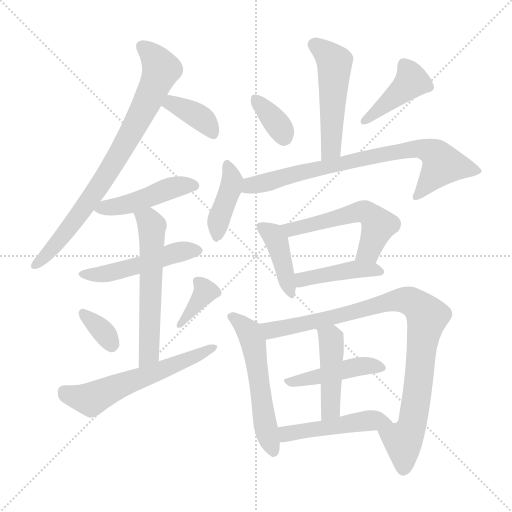
t = 0.00 s
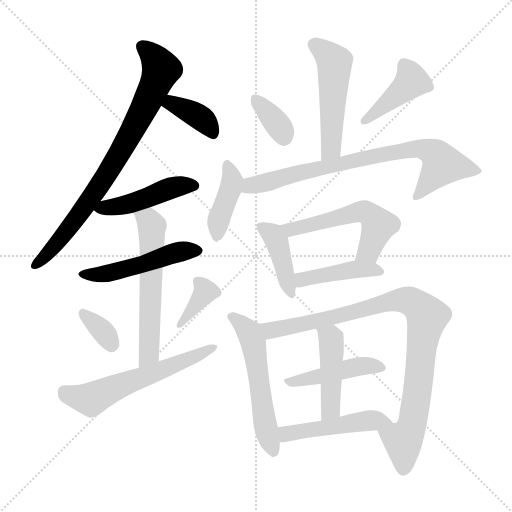
t = 2.77 s
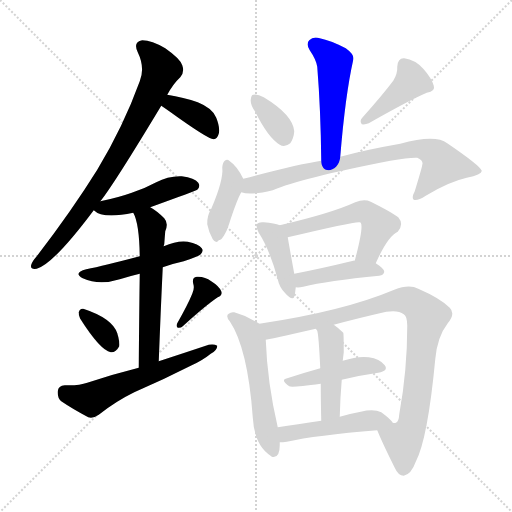
t = 5.55 s
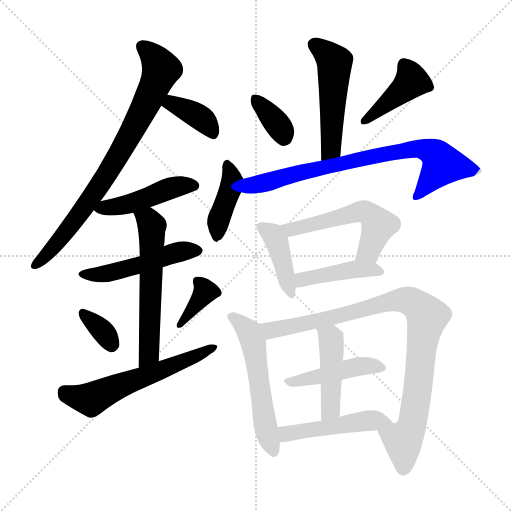
t = 8.32 s
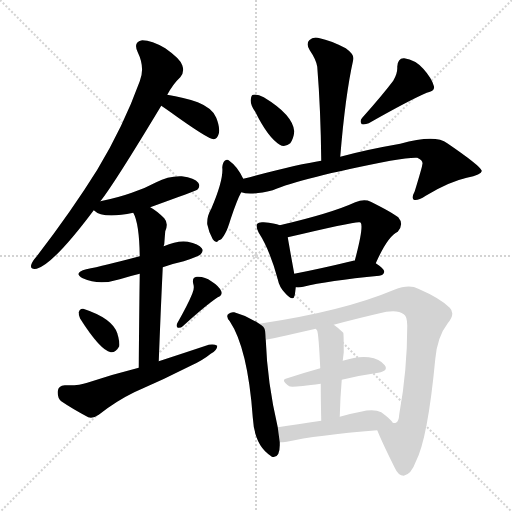
t = 11.10 s
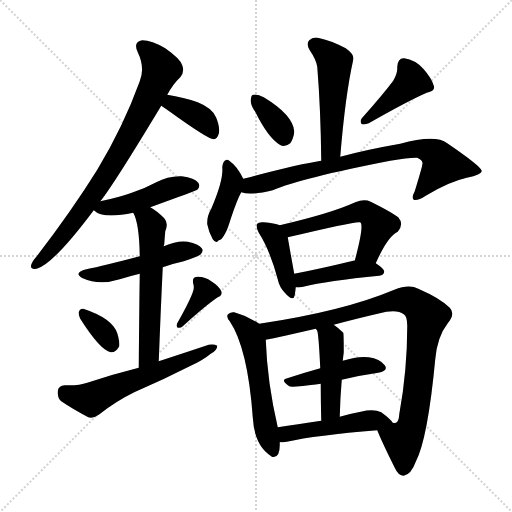
t = 13.87 s

The animated SVG that drew these frames (rendered in a browser with its animation timeline set to each time). Animation: 21 CSS @keyframes rules; one cycle of 13.87 s.

<svg version="1.1" viewBox="0 0 1024 1024" xmlns="http://www.w3.org/2000/svg">
  <g stroke="lightgray" stroke-dasharray="1,1" stroke-width="1" transform="scale(4, 4)">
    <line x1="0" y1="0" x2="256" y2="256"></line>
    <line x1="256" y1="0" x2="0" y2="256"></line>
    <line x1="128" y1="0" x2="128" y2="256"></line>
    <line x1="0" y1="128" x2="256" y2="128"></line>
  </g>
<g transform="scale(1, -1) translate(0, -900)">
   <style type="text/css">
    @keyframes keyframes0 {
      from {
       stroke: blue;
       stroke-dashoffset: 781;
       stroke-width: 128;
       }
       72% {
       animation-timing-function: step-end;
       stroke: blue;
       stroke-dashoffset: 0;
       stroke-width: 128;
       }
       to {
       stroke: black;
       stroke-width: 1024;
       }
       }
       #make-me-a-hanzi-animation-0 {
         animation: keyframes0 0.885579s both;
         animation-delay: 0.000000s;
         animation-timing-function: linear;
       }
    @keyframes keyframes1 {
      from {
       stroke: blue;
       stroke-dashoffset: 377;
       stroke-width: 128;
       }
       55% {
       animation-timing-function: step-end;
       stroke: blue;
       stroke-dashoffset: 0;
       stroke-width: 128;
       }
       to {
       stroke: black;
       stroke-width: 1024;
       }
       }
       #make-me-a-hanzi-animation-1 {
         animation: keyframes1 0.556803s both;
         animation-delay: 0.885579s;
         animation-timing-function: linear;
       }
    @keyframes keyframes2 {
      from {
       stroke: blue;
       stroke-dashoffset: 458;
       stroke-width: 128;
       }
       60% {
       animation-timing-function: step-end;
       stroke: blue;
       stroke-dashoffset: 0;
       stroke-width: 128;
       }
       to {
       stroke: black;
       stroke-width: 1024;
       }
       }
       #make-me-a-hanzi-animation-2 {
         animation: keyframes2 0.622721s both;
         animation-delay: 1.442383s;
         animation-timing-function: linear;
       }
    @keyframes keyframes3 {
      from {
       stroke: blue;
       stroke-dashoffset: 489;
       stroke-width: 128;
       }
       61% {
       animation-timing-function: step-end;
       stroke: blue;
       stroke-dashoffset: 0;
       stroke-width: 128;
       }
       to {
       stroke: black;
       stroke-width: 1024;
       }
       }
       #make-me-a-hanzi-animation-3 {
         animation: keyframes3 0.647949s both;
         animation-delay: 2.065104s;
         animation-timing-function: linear;
       }
    @keyframes keyframes4 {
      from {
       stroke: blue;
       stroke-dashoffset: 576;
       stroke-width: 128;
       }
       65% {
       animation-timing-function: step-end;
       stroke: blue;
       stroke-dashoffset: 0;
       stroke-width: 128;
       }
       to {
       stroke: black;
       stroke-width: 1024;
       }
       }
       #make-me-a-hanzi-animation-4 {
         animation: keyframes4 0.718750s both;
         animation-delay: 2.713053s;
         animation-timing-function: linear;
       }
    @keyframes keyframes5 {
      from {
       stroke: blue;
       stroke-dashoffset: 339;
       stroke-width: 128;
       }
       52% {
       animation-timing-function: step-end;
       stroke: blue;
       stroke-dashoffset: 0;
       stroke-width: 128;
       }
       to {
       stroke: black;
       stroke-width: 1024;
       }
       }
       #make-me-a-hanzi-animation-5 {
         animation: keyframes5 0.525879s both;
         animation-delay: 3.431803s;
         animation-timing-function: linear;
       }
    @keyframes keyframes6 {
      from {
       stroke: blue;
       stroke-dashoffset: 361;
       stroke-width: 128;
       }
       54% {
       animation-timing-function: step-end;
       stroke: blue;
       stroke-dashoffset: 0;
       stroke-width: 128;
       }
       to {
       stroke: black;
       stroke-width: 1024;
       }
       }
       #make-me-a-hanzi-animation-6 {
         animation: keyframes6 0.543783s both;
         animation-delay: 3.957682s;
         animation-timing-function: linear;
       }
    @keyframes keyframes7 {
      from {
       stroke: blue;
       stroke-dashoffset: 581;
       stroke-width: 128;
       }
       65% {
       animation-timing-function: step-end;
       stroke: blue;
       stroke-dashoffset: 0;
       stroke-width: 128;
       }
       to {
       stroke: black;
       stroke-width: 1024;
       }
       }
       #make-me-a-hanzi-animation-7 {
         animation: keyframes7 0.722819s both;
         animation-delay: 4.501465s;
         animation-timing-function: linear;
       }
    @keyframes keyframes8 {
      from {
       stroke: blue;
       stroke-dashoffset: 503;
       stroke-width: 128;
       }
       62% {
       animation-timing-function: step-end;
       stroke: blue;
       stroke-dashoffset: 0;
       stroke-width: 128;
       }
       to {
       stroke: black;
       stroke-width: 1024;
       }
       }
       #make-me-a-hanzi-animation-8 {
         animation: keyframes8 0.659342s both;
         animation-delay: 5.224284s;
         animation-timing-function: linear;
       }
    @keyframes keyframes9 {
      from {
       stroke: blue;
       stroke-dashoffset: 353;
       stroke-width: 128;
       }
       53% {
       animation-timing-function: step-end;
       stroke: blue;
       stroke-dashoffset: 0;
       stroke-width: 128;
       }
       to {
       stroke: black;
       stroke-width: 1024;
       }
       }
       #make-me-a-hanzi-animation-9 {
         animation: keyframes9 0.537272s both;
         animation-delay: 5.883626s;
         animation-timing-function: linear;
       }
    @keyframes keyframes10 {
      from {
       stroke: blue;
       stroke-dashoffset: 415;
       stroke-width: 128;
       }
       57% {
       animation-timing-function: step-end;
       stroke: blue;
       stroke-dashoffset: 0;
       stroke-width: 128;
       }
       to {
       stroke: black;
       stroke-width: 1024;
       }
       }
       #make-me-a-hanzi-animation-10 {
         animation: keyframes10 0.587728s both;
         animation-delay: 6.420898s;
         animation-timing-function: linear;
       }
    @keyframes keyframes11 {
      from {
       stroke: blue;
       stroke-dashoffset: 399;
       stroke-width: 128;
       }
       56% {
       animation-timing-function: step-end;
       stroke: blue;
       stroke-dashoffset: 0;
       stroke-width: 128;
       }
       to {
       stroke: black;
       stroke-width: 1024;
       }
       }
       #make-me-a-hanzi-animation-11 {
         animation: keyframes11 0.574707s both;
         animation-delay: 7.008626s;
         animation-timing-function: linear;
       }
    @keyframes keyframes12 {
      from {
       stroke: blue;
       stroke-dashoffset: 760;
       stroke-width: 128;
       }
       71% {
       animation-timing-function: step-end;
       stroke: blue;
       stroke-dashoffset: 0;
       stroke-width: 128;
       }
       to {
       stroke: black;
       stroke-width: 1024;
       }
       }
       #make-me-a-hanzi-animation-12 {
         animation: keyframes12 0.868490s both;
         animation-delay: 7.583333s;
         animation-timing-function: linear;
       }
    @keyframes keyframes13 {
      from {
       stroke: blue;
       stroke-dashoffset: 408;
       stroke-width: 128;
       }
       57% {
       animation-timing-function: step-end;
       stroke: blue;
       stroke-dashoffset: 0;
       stroke-width: 128;
       }
       to {
       stroke: black;
       stroke-width: 1024;
       }
       }
       #make-me-a-hanzi-animation-13 {
         animation: keyframes13 0.582031s both;
         animation-delay: 8.451823s;
         animation-timing-function: linear;
       }
    @keyframes keyframes14 {
      from {
       stroke: blue;
       stroke-dashoffset: 541;
       stroke-width: 128;
       }
       64% {
       animation-timing-function: step-end;
       stroke: blue;
       stroke-dashoffset: 0;
       stroke-width: 128;
       }
       to {
       stroke: black;
       stroke-width: 1024;
       }
       }
       #make-me-a-hanzi-animation-14 {
         animation: keyframes14 0.690267s both;
         animation-delay: 9.033854s;
         animation-timing-function: linear;
       }
    @keyframes keyframes15 {
      from {
       stroke: blue;
       stroke-dashoffset: 424;
       stroke-width: 128;
       }
       58% {
       animation-timing-function: step-end;
       stroke: blue;
       stroke-dashoffset: 0;
       stroke-width: 128;
       }
       to {
       stroke: black;
       stroke-width: 1024;
       }
       }
       #make-me-a-hanzi-animation-15 {
         animation: keyframes15 0.595052s both;
         animation-delay: 9.724121s;
         animation-timing-function: linear;
       }
    @keyframes keyframes16 {
      from {
       stroke: blue;
       stroke-dashoffset: 550;
       stroke-width: 128;
       }
       64% {
       animation-timing-function: step-end;
       stroke: blue;
       stroke-dashoffset: 0;
       stroke-width: 128;
       }
       to {
       stroke: black;
       stroke-width: 1024;
       }
       }
       #make-me-a-hanzi-animation-16 {
         animation: keyframes16 0.697591s both;
         animation-delay: 10.319173s;
         animation-timing-function: linear;
       }
    @keyframes keyframes17 {
      from {
       stroke: blue;
       stroke-dashoffset: 917;
       stroke-width: 128;
       }
       75% {
       animation-timing-function: step-end;
       stroke: blue;
       stroke-dashoffset: 0;
       stroke-width: 128;
       }
       to {
       stroke: black;
       stroke-width: 1024;
       }
       }
       #make-me-a-hanzi-animation-17 {
         animation: keyframes17 0.996257s both;
         animation-delay: 11.016764s;
         animation-timing-function: linear;
       }
    @keyframes keyframes18 {
      from {
       stroke: blue;
       stroke-dashoffset: 446;
       stroke-width: 128;
       }
       59% {
       animation-timing-function: step-end;
       stroke: blue;
       stroke-dashoffset: 0;
       stroke-width: 128;
       }
       to {
       stroke: black;
       stroke-width: 1024;
       }
       }
       #make-me-a-hanzi-animation-18 {
         animation: keyframes18 0.612956s both;
         animation-delay: 12.013021s;
         animation-timing-function: linear;
       }
    @keyframes keyframes19 {
      from {
       stroke: blue;
       stroke-dashoffset: 439;
       stroke-width: 128;
       }
       59% {
       animation-timing-function: step-end;
       stroke: blue;
       stroke-dashoffset: 0;
       stroke-width: 128;
       }
       to {
       stroke: black;
       stroke-width: 1024;
       }
       }
       #make-me-a-hanzi-animation-19 {
         animation: keyframes19 0.607259s both;
         animation-delay: 12.625977s;
         animation-timing-function: linear;
       }
    @keyframes keyframes20 {
      from {
       stroke: blue;
       stroke-dashoffset: 474;
       stroke-width: 128;
       }
       61% {
       animation-timing-function: step-end;
       stroke: blue;
       stroke-dashoffset: 0;
       stroke-width: 128;
       }
       to {
       stroke: black;
       stroke-width: 1024;
       }
       }
       #make-me-a-hanzi-animation-20 {
         animation: keyframes20 0.635742s both;
         animation-delay: 13.233236s;
         animation-timing-function: linear;
       }
</style>
<path d="M 200.5 497.5 Q 200.5 498.5 201.5 498.5 Q 228.5 532.5 322.5 688.5 L 334.5 710.5 Q 346.5 732.5 360.5 745.5 Q 369.5 755.5 364.5 769.5 Q 360.5 782.5 330.5 803.5 Q 303.5 819.5 284.5 819.5 Q 265.5 816.5 275.5 795.5 Q 290.5 764.5 279.5 737.5 Q 246.5 646.5 194.5 560.5 Q 143.5 478.5 73.5 387.5 Q 64.5 377.5 62.5 370.5 Q 59.5 360.5 73.5 362.5 Q 107.5 372.5 187.5 479.5 L 200.5 497.5 Z" fill="lightgray"></path> 
<path d="M 322.5 688.5 Q 328.5 684.5 338.5 677.5 Q 417.5 620.5 427.5 621.5 Q 434.5 622.5 437.5 632.5 Q 440.5 644.5 432.5 664.5 Q 425.5 683.5 395.5 695.5 Q 367.5 705.5 334.5 710.5 C 304.5 715.5 297.5 705.5 322.5 688.5 Z" fill="lightgray"></path> 
<path d="M 300.5 485.5 Q 391.5 518.5 394.5 520.5 Q 401.5 527.5 396.5 534.5 Q 389.5 544.5 363.5 547.5 Q 336.5 548.5 312.5 535.5 Q 290.5 523.5 263.5 514.5 Q 235.5 504.5 200.5 497.5 C 171.5 491.5 171.5 491.5 187.5 479.5 Q 205.5 461.5 266.5 474.5 L 300.5 485.5 Z" fill="lightgray"></path> 
<path d="M 325.5 365.5 Q 344.5 372.5 367.5 377.5 Q 397.5 387.5 401.5 391.5 Q 407.5 398.5 403.5 403.5 Q 397.5 412.5 375.5 416.5 Q 354.5 419.5 327.5 407.5 L 279.5 387.5 Q 207.5 368.5 172.5 361.5 Q 145.5 354.5 165.5 343.5 Q 198.5 328.5 239.5 341.5 Q 258.5 347.5 279.5 352.5 L 325.5 365.5 Z" fill="lightgray"></path> 
<path d="M 317.5 177.5 Q 321.5 282.5 325.5 365.5 L 327.5 407.5 Q 327.5 410.5 328.5 411.5 Q 329.5 426.5 330.5 437.5 Q 337.5 453.5 328.5 463.5 Q 313.5 478.5 300.5 485.5 C 275.5 501.5 254.5 502.5 266.5 474.5 Q 278.5 453.5 279.5 387.5 L 279.5 352.5 Q 278.5 288.5 277.5 164.5 C 277.5 134.5 316.5 147.5 317.5 177.5 Z" fill="lightgray"></path> 
<path d="M 160.5 262.5 Q 200.5 199.5 221.5 195.5 Q 231.5 194.5 238.5 207.5 Q 239.5 217.5 234.5 233.5 Q 224.5 263.5 166.5 282.5 Q 159.5 283.5 157.5 275.5 Q 156.5 269.5 160.5 262.5 Z" fill="lightgray"></path> 
<path d="M 384.5 312.5 Q 375.5 290.5 354.5 253.5 Q 351.5 247.5 355.5 244.5 Q 361.5 243.5 365.5 247.5 Q 411.5 289.5 435.5 305.5 Q 445.5 309.5 442.5 317.5 Q 438.5 327.5 422.5 337.5 Q 409.5 347.5 393.5 346.5 Q 383.5 345.5 386.5 332.5 Q 389.5 323.5 384.5 312.5 Z" fill="lightgray"></path> 
<path d="M 277.5 164.5 Q 225.5 151.5 174.5 134.5 Q 158.5 128.5 129.5 129.5 Q 116.5 128.5 115.5 117.5 Q 114.5 104.5 122.5 97.5 Q 144.5 82.5 176.5 65.5 Q 186.5 62.5 197.5 70.5 Q 231.5 97.5 268.5 115.5 Q 326.5 140.5 383.5 169.5 Q 405.5 179.5 421.5 192.5 Q 434.5 199.5 434.5 208.5 Q 428.5 212.5 417.5 210.5 Q 369.5 194.5 317.5 177.5 L 277.5 164.5 Z" fill="lightgray"></path> 
<path d="M 680.5 586.5 Q 690.5 709.5 706.5 780.5 Q 709.5 790.5 691.5 803.5 Q 660.5 819.5 639.5 823.5 Q 626.5 827.5 618.5 819.5 Q 611.5 812.5 619.5 799.5 Q 632.5 780.5 634.5 766.5 Q 641.5 679.5 642.5 578.5 C 642.5 548.5 678.5 556.5 680.5 586.5 Z" fill="lightgray"></path> 
<path d="M 510.5 676.5 Q 535.5 625.5 559.5 610.5 Q 569.5 604.5 580.5 613.5 Q 587.5 623.5 588.5 637.5 Q 585.5 670.5 527.5 705.5 Q 514.5 712.5 506.5 710.5 Q 502.5 710.5 501.5 700.5 Q 500.5 690.5 510.5 676.5 Z" fill="lightgray"></path> 
<path d="M 786.5 738.5 Q 765.5 710.5 724.5 664.5 Q 718.5 658.5 723.5 651.5 Q 730.5 650.5 737.5 653.5 Q 816.5 698.5 853.5 714.5 Q 871.5 717.5 867.5 728.5 Q 863.5 743.5 846.5 762.5 Q 830.5 780.5 808.5 783.5 Q 795.5 784.5 794.5 766.5 Q 795.5 753.5 786.5 738.5 Z" fill="lightgray"></path> 
<path d="M 486.5 542.5 Q 474.5 567.5 458.5 578.5 Q 454.5 582.5 449.5 578.5 Q 445.5 575.5 444.5 565.5 Q 447.5 540.5 422.5 482.5 Q 413.5 467.5 414.5 451.5 Q 417.5 435.5 425.5 421.5 Q 432.5 411.5 437.5 419.5 Q 443.5 419.5 450.5 433.5 Q 454.5 439.5 461.5 462.5 Q 474.5 501.5 482.5 515.5 C 491.5 532.5 491.5 532.5 486.5 542.5 Z" fill="lightgray"></path> 
<path d="M 482.5 515.5 Q 500.5 508.5 545.5 519.5 Q 600.5 543.5 780.5 578.5 Q 820.5 585.5 834.5 584.5 Q 847.5 578.5 844.5 570.5 Q 844.5 566.5 829.5 517.5 Q 822.5 504.5 827.5 500.5 Q 834.5 497.5 851.5 508.5 Q 897.5 536.5 933.5 544.5 Q 964.5 550.5 963.5 558.5 Q 960.5 568.5 894.5 613.5 Q 870.5 631.5 800.5 612.5 Q 731.5 600.5 680.5 586.5 L 642.5 578.5 Q 596.5 571.5 486.5 542.5 C 457.5 534.5 452.5 520.5 482.5 515.5 Z" fill="lightgray"></path> 
<path d="M 559.5 449.5 Q 549.5 453.5 527.5 455.5 Q 517.5 456.5 514.5 452.5 Q 510.5 448.5 517.5 434.5 Q 539.5 400.5 555.5 341.5 Q 558.5 325.5 570.5 313.5 Q 586.5 295.5 589.5 309.5 Q 590.5 316.5 591.5 325.5 L 588.5 352.5 Q 578.5 407.5 575.5 425.5 C 572.5 445.5 572.5 445.5 559.5 449.5 Z" fill="lightgray"></path> 
<path d="M 751.5 373.5 Q 775.5 427.5 795.5 436.5 Q 808.5 451.5 796.5 465.5 Q 783.5 475.5 741.5 496.5 Q 728.5 502.5 710.5 495.5 Q 662.5 473.5 559.5 449.5 C 530.5 442.5 546.5 418.5 575.5 425.5 Q 713.5 458.5 719.5 455.5 L 721.5 454.5 Q 727.5 445.5 709.5 378.5 C 701.5 349.5 739.5 346.5 751.5 373.5 Z" fill="lightgray"></path> 
<path d="M 591.5 325.5 Q 597.5 324.5 606.5 326.5 Q 654.5 338.5 758.5 348.5 Q 767.5 349.5 768.5 356.5 Q 768.5 362.5 751.5 373.5 C 739.5 381.5 739.5 381.5 709.5 378.5 Q 708.5 379.5 706.5 378.5 Q 640.5 362.5 588.5 352.5 C 559.5 346.5 561.5 326.5 591.5 325.5 Z" fill="lightgray"></path> 
<path d="M 518.5 252.5 Q 494.5 268.5 468.5 275.5 Q 461.5 276.5 457.5 272.5 Q 450.5 268.5 459.5 257.5 Q 495.5 203.5 505.5 65.5 Q 508.5 8.5 542.5 -12.5 L 543.5 -13.5 Q 559.5 -17.5 559.5 9.5 L 559.5 15.5 L 555.5 45.5 Q 534.5 135.5 531.5 220.5 C 530.5 244.5 530.5 244.5 518.5 252.5 Z" fill="lightgray"></path> 
<path d="M 754.5 39.5 Q 764.5 14.5 789.5 -35.5 Q 796.5 -51.5 807.5 -51.5 Q 822.5 -48.5 831.5 -23.5 Q 855.5 22.5 870.5 181.5 Q 874.5 226.5 895.5 253.5 Q 911.5 272.5 899.5 284.5 Q 880.5 303.5 836.5 322.5 Q 818.5 332.5 788.5 320.5 Q 686.5 277.5 518.5 252.5 C 488.5 247.5 502.5 214.5 531.5 220.5 Q 535.5 220.5 631.5 242.5 L 667.5 250.5 Q 715.5 263.5 772.5 276.5 Q 796.5 280.5 807.5 271.5 Q 814.5 267.5 814.5 248.5 Q 814.5 158.5 798.5 71.5 Q 797.5 55.5 791.5 54.5 Q 790.5 53.5 785.5 54.5 C 764.5 32.5 749.5 51.5 754.5 39.5 Z" fill="lightgray"></path> 
<path d="M 683.5 140.5 Q 720.5 149.5 756.5 154.5 Q 777.5 158.5 769.5 169.5 Q 759.5 182.5 737.5 185.5 Q 716.5 188.5 685.5 178.5 L 640.5 163.5 Q 604.5 153.5 574.5 143.5 Q 559.5 140.5 578.5 127.5 Q 582.5 124.5 641.5 132.5 L 683.5 140.5 Z" fill="lightgray"></path> 
<path d="M 679.5 66.5 Q 680.5 106.5 683.5 140.5 L 685.5 178.5 Q 686.5 187.5 687.5 195.5 Q 687.5 232.5 686.5 234.5 Q 676.5 244.5 667.5 250.5 C 643.5 268.5 616.5 268.5 631.5 242.5 Q 632.5 241.5 634.5 238.5 Q 637.5 228.5 640.5 163.5 L 641.5 132.5 Q 641.5 102.5 642.5 58.5 C 643.5 28.5 678.5 36.5 679.5 66.5 Z" fill="lightgray"></path> 
<path d="M 559.5 15.5 Q 565.5 15.5 573.5 16.5 Q 631.5 29.5 754.5 39.5 C 784.5 41.5 794.5 42.5 785.5 54.5 Q 781.5 61.5 762.5 75.5 Q 747.5 82.5 721.5 76.5 Q 699.5 72.5 679.5 66.5 L 642.5 58.5 Q 593.5 51.5 555.5 45.5 C 525.5 40.5 529.5 14.5 559.5 15.5 Z" fill="lightgray"></path> 
      <clipPath id="make-me-a-hanzi-clip-0">
      <path d="M 200.5 497.5 Q 200.5 498.5 201.5 498.5 Q 228.5 532.5 322.5 688.5 L 334.5 710.5 Q 346.5 732.5 360.5 745.5 Q 369.5 755.5 364.5 769.5 Q 360.5 782.5 330.5 803.5 Q 303.5 819.5 284.5 819.5 Q 265.5 816.5 275.5 795.5 Q 290.5 764.5 279.5 737.5 Q 246.5 646.5 194.5 560.5 Q 143.5 478.5 73.5 387.5 Q 64.5 377.5 62.5 370.5 Q 59.5 360.5 73.5 362.5 Q 107.5 372.5 187.5 479.5 L 200.5 497.5 Z" fill="lightgray"></path>
      </clipPath>
      <path clip-path="url(#make-me-a-hanzi-clip-0)" d="M 285.5 805.5 L 310.5 782.5 L 322.5 761.5 L 292.5 691.5 L 244.5 601.5 L 166.5 480.5 L 118.5 418.5 L 71.5 371.5 " fill="none" id="make-me-a-hanzi-animation-0" stroke-dasharray="653 1306" stroke-linecap="round"></path>

      <clipPath id="make-me-a-hanzi-clip-1">
      <path d="M 322.5 688.5 Q 328.5 684.5 338.5 677.5 Q 417.5 620.5 427.5 621.5 Q 434.5 622.5 437.5 632.5 Q 440.5 644.5 432.5 664.5 Q 425.5 683.5 395.5 695.5 Q 367.5 705.5 334.5 710.5 C 304.5 715.5 297.5 705.5 322.5 688.5 Z" fill="lightgray"></path>
      </clipPath>
      <path clip-path="url(#make-me-a-hanzi-clip-1)" d="M 329.5 691.5 L 343.5 693.5 L 391.5 670.5 L 409.5 657.5 L 427.5 631.5 " fill="none" id="make-me-a-hanzi-animation-1" stroke-dasharray="249 498" stroke-linecap="round"></path>

      <clipPath id="make-me-a-hanzi-clip-2">
      <path d="M 300.5 485.5 Q 391.5 518.5 394.5 520.5 Q 401.5 527.5 396.5 534.5 Q 389.5 544.5 363.5 547.5 Q 336.5 548.5 312.5 535.5 Q 290.5 523.5 263.5 514.5 Q 235.5 504.5 200.5 497.5 C 171.5 491.5 171.5 491.5 187.5 479.5 Q 205.5 461.5 266.5 474.5 L 300.5 485.5 Z" fill="lightgray"></path>
      </clipPath>
      <path clip-path="url(#make-me-a-hanzi-clip-2)" d="M 194.5 480.5 L 251.5 489.5 L 357.5 527.5 L 389.5 528.5 " fill="none" id="make-me-a-hanzi-animation-2" stroke-dasharray="330 660" stroke-linecap="round"></path>

      <clipPath id="make-me-a-hanzi-clip-3">
      <path d="M 325.5 365.5 Q 344.5 372.5 367.5 377.5 Q 397.5 387.5 401.5 391.5 Q 407.5 398.5 403.5 403.5 Q 397.5 412.5 375.5 416.5 Q 354.5 419.5 327.5 407.5 L 279.5 387.5 Q 207.5 368.5 172.5 361.5 Q 145.5 354.5 165.5 343.5 Q 198.5 328.5 239.5 341.5 Q 258.5 347.5 279.5 352.5 L 325.5 365.5 Z" fill="lightgray"></path>
      </clipPath>
      <path clip-path="url(#make-me-a-hanzi-clip-3)" d="M 167.5 353.5 L 213.5 352.5 L 351.5 394.5 L 393.5 399.5 " fill="none" id="make-me-a-hanzi-animation-3" stroke-dasharray="361 722" stroke-linecap="round"></path>

      <clipPath id="make-me-a-hanzi-clip-4">
      <path d="M 317.5 177.5 Q 321.5 282.5 325.5 365.5 L 327.5 407.5 Q 327.5 410.5 328.5 411.5 Q 329.5 426.5 330.5 437.5 Q 337.5 453.5 328.5 463.5 Q 313.5 478.5 300.5 485.5 C 275.5 501.5 254.5 502.5 266.5 474.5 Q 278.5 453.5 279.5 387.5 L 279.5 352.5 Q 278.5 288.5 277.5 164.5 C 277.5 134.5 316.5 147.5 317.5 177.5 Z" fill="lightgray"></path>
      </clipPath>
      <path clip-path="url(#make-me-a-hanzi-clip-4)" d="M 273.5 472.5 L 297.5 459.5 L 303.5 448.5 L 299.5 204.5 L 293.5 184.5 L 281.5 174.5 " fill="none" id="make-me-a-hanzi-animation-4" stroke-dasharray="448 896" stroke-linecap="round"></path>

      <clipPath id="make-me-a-hanzi-clip-5">
      <path d="M 160.5 262.5 Q 200.5 199.5 221.5 195.5 Q 231.5 194.5 238.5 207.5 Q 239.5 217.5 234.5 233.5 Q 224.5 263.5 166.5 282.5 Q 159.5 283.5 157.5 275.5 Q 156.5 269.5 160.5 262.5 Z" fill="lightgray"></path>
      </clipPath>
      <path clip-path="url(#make-me-a-hanzi-clip-5)" d="M 168.5 271.5 L 203.5 240.5 L 222.5 209.5 " fill="none" id="make-me-a-hanzi-animation-5" stroke-dasharray="211 422" stroke-linecap="round"></path>

      <clipPath id="make-me-a-hanzi-clip-6">
      <path d="M 384.5 312.5 Q 375.5 290.5 354.5 253.5 Q 351.5 247.5 355.5 244.5 Q 361.5 243.5 365.5 247.5 Q 411.5 289.5 435.5 305.5 Q 445.5 309.5 442.5 317.5 Q 438.5 327.5 422.5 337.5 Q 409.5 347.5 393.5 346.5 Q 383.5 345.5 386.5 332.5 Q 389.5 323.5 384.5 312.5 Z" fill="lightgray"></path>
      </clipPath>
      <path clip-path="url(#make-me-a-hanzi-clip-6)" d="M 399.5 334.5 L 410.5 316.5 L 359.5 249.5 " fill="none" id="make-me-a-hanzi-animation-6" stroke-dasharray="233 466" stroke-linecap="round"></path>

      <clipPath id="make-me-a-hanzi-clip-7">
      <path d="M 277.5 164.5 Q 225.5 151.5 174.5 134.5 Q 158.5 128.5 129.5 129.5 Q 116.5 128.5 115.5 117.5 Q 114.5 104.5 122.5 97.5 Q 144.5 82.5 176.5 65.5 Q 186.5 62.5 197.5 70.5 Q 231.5 97.5 268.5 115.5 Q 326.5 140.5 383.5 169.5 Q 405.5 179.5 421.5 192.5 Q 434.5 199.5 434.5 208.5 Q 428.5 212.5 417.5 210.5 Q 369.5 194.5 317.5 177.5 L 277.5 164.5 Z" fill="lightgray"></path>
      </clipPath>
      <path clip-path="url(#make-me-a-hanzi-clip-7)" d="M 128.5 116.5 L 152.5 105.5 L 181.5 101.5 L 429.5 205.5 " fill="none" id="make-me-a-hanzi-animation-7" stroke-dasharray="453 906" stroke-linecap="round"></path>

      <clipPath id="make-me-a-hanzi-clip-8">
      <path d="M 680.5 586.5 Q 690.5 709.5 706.5 780.5 Q 709.5 790.5 691.5 803.5 Q 660.5 819.5 639.5 823.5 Q 626.5 827.5 618.5 819.5 Q 611.5 812.5 619.5 799.5 Q 632.5 780.5 634.5 766.5 Q 641.5 679.5 642.5 578.5 C 642.5 548.5 678.5 556.5 680.5 586.5 Z" fill="lightgray"></path>
      </clipPath>
      <path clip-path="url(#make-me-a-hanzi-clip-8)" d="M 629.5 810.5 L 658.5 787.5 L 669.5 770.5 L 663.5 615.5 L 658.5 597.5 L 647.5 586.5 " fill="none" id="make-me-a-hanzi-animation-8" stroke-dasharray="375 750" stroke-linecap="round"></path>

      <clipPath id="make-me-a-hanzi-clip-9">
      <path d="M 510.5 676.5 Q 535.5 625.5 559.5 610.5 Q 569.5 604.5 580.5 613.5 Q 587.5 623.5 588.5 637.5 Q 585.5 670.5 527.5 705.5 Q 514.5 712.5 506.5 710.5 Q 502.5 710.5 501.5 700.5 Q 500.5 690.5 510.5 676.5 Z" fill="lightgray"></path>
      </clipPath>
      <path clip-path="url(#make-me-a-hanzi-clip-9)" d="M 510.5 702.5 L 556.5 650.5 L 568.5 625.5 " fill="none" id="make-me-a-hanzi-animation-9" stroke-dasharray="225 450" stroke-linecap="round"></path>

      <clipPath id="make-me-a-hanzi-clip-10">
      <path d="M 786.5 738.5 Q 765.5 710.5 724.5 664.5 Q 718.5 658.5 723.5 651.5 Q 730.5 650.5 737.5 653.5 Q 816.5 698.5 853.5 714.5 Q 871.5 717.5 867.5 728.5 Q 863.5 743.5 846.5 762.5 Q 830.5 780.5 808.5 783.5 Q 795.5 784.5 794.5 766.5 Q 795.5 753.5 786.5 738.5 Z" fill="lightgray"></path>
      </clipPath>
      <path clip-path="url(#make-me-a-hanzi-clip-10)" d="M 807.5 769.5 L 823.5 737.5 L 729.5 657.5 " fill="none" id="make-me-a-hanzi-animation-10" stroke-dasharray="287 574" stroke-linecap="round"></path>

      <clipPath id="make-me-a-hanzi-clip-11">
      <path d="M 486.5 542.5 Q 474.5 567.5 458.5 578.5 Q 454.5 582.5 449.5 578.5 Q 445.5 575.5 444.5 565.5 Q 447.5 540.5 422.5 482.5 Q 413.5 467.5 414.5 451.5 Q 417.5 435.5 425.5 421.5 Q 432.5 411.5 437.5 419.5 Q 443.5 419.5 450.5 433.5 Q 454.5 439.5 461.5 462.5 Q 474.5 501.5 482.5 515.5 C 491.5 532.5 491.5 532.5 486.5 542.5 Z" fill="lightgray"></path>
      </clipPath>
      <path clip-path="url(#make-me-a-hanzi-clip-11)" d="M 454.5 569.5 L 464.5 538.5 L 462.5 525.5 L 439.5 467.5 L 433.5 433.5 " fill="none" id="make-me-a-hanzi-animation-11" stroke-dasharray="271 542" stroke-linecap="round"></path>

      <clipPath id="make-me-a-hanzi-clip-12">
      <path d="M 482.5 515.5 Q 500.5 508.5 545.5 519.5 Q 600.5 543.5 780.5 578.5 Q 820.5 585.5 834.5 584.5 Q 847.5 578.5 844.5 570.5 Q 844.5 566.5 829.5 517.5 Q 822.5 504.5 827.5 500.5 Q 834.5 497.5 851.5 508.5 Q 897.5 536.5 933.5 544.5 Q 964.5 550.5 963.5 558.5 Q 960.5 568.5 894.5 613.5 Q 870.5 631.5 800.5 612.5 Q 731.5 600.5 680.5 586.5 L 642.5 578.5 Q 596.5 571.5 486.5 542.5 C 457.5 534.5 452.5 520.5 482.5 515.5 Z" fill="lightgray"></path>
      </clipPath>
      <path clip-path="url(#make-me-a-hanzi-clip-12)" d="M 489.5 521.5 L 502.5 530.5 L 531.5 533.5 L 597.5 554.5 L 834.5 603.5 L 864.5 595.5 L 885.5 571.5 L 832.5 505.5 " fill="none" id="make-me-a-hanzi-animation-12" stroke-dasharray="632 1264" stroke-linecap="round"></path>

      <clipPath id="make-me-a-hanzi-clip-13">
      <path d="M 559.5 449.5 Q 549.5 453.5 527.5 455.5 Q 517.5 456.5 514.5 452.5 Q 510.5 448.5 517.5 434.5 Q 539.5 400.5 555.5 341.5 Q 558.5 325.5 570.5 313.5 Q 586.5 295.5 589.5 309.5 Q 590.5 316.5 591.5 325.5 L 588.5 352.5 Q 578.5 407.5 575.5 425.5 C 572.5 445.5 572.5 445.5 559.5 449.5 Z" fill="lightgray"></path>
      </clipPath>
      <path clip-path="url(#make-me-a-hanzi-clip-13)" d="M 522.5 447.5 L 542.5 433.5 L 553.5 416.5 L 580.5 312.5 " fill="none" id="make-me-a-hanzi-animation-13" stroke-dasharray="280 560" stroke-linecap="round"></path>

      <clipPath id="make-me-a-hanzi-clip-14">
      <path d="M 751.5 373.5 Q 775.5 427.5 795.5 436.5 Q 808.5 451.5 796.5 465.5 Q 783.5 475.5 741.5 496.5 Q 728.5 502.5 710.5 495.5 Q 662.5 473.5 559.5 449.5 C 530.5 442.5 546.5 418.5 575.5 425.5 Q 713.5 458.5 719.5 455.5 L 721.5 454.5 Q 727.5 445.5 709.5 378.5 C 701.5 349.5 739.5 346.5 751.5 373.5 Z" fill="lightgray"></path>
      </clipPath>
      <path clip-path="url(#make-me-a-hanzi-clip-14)" d="M 570.5 448.5 L 586.5 438.5 L 592.5 444.5 L 713.5 475.5 L 740.5 471.5 L 757.5 449.5 L 738.5 398.5 L 717.5 389.5 " fill="none" id="make-me-a-hanzi-animation-14" stroke-dasharray="413 826" stroke-linecap="round"></path>

      <clipPath id="make-me-a-hanzi-clip-15">
      <path d="M 591.5 325.5 Q 597.5 324.5 606.5 326.5 Q 654.5 338.5 758.5 348.5 Q 767.5 349.5 768.5 356.5 Q 768.5 362.5 751.5 373.5 C 739.5 381.5 739.5 381.5 709.5 378.5 Q 708.5 379.5 706.5 378.5 Q 640.5 362.5 588.5 352.5 C 559.5 346.5 561.5 326.5 591.5 325.5 Z" fill="lightgray"></path>
      </clipPath>
      <path clip-path="url(#make-me-a-hanzi-clip-15)" d="M 596.5 346.5 L 604.5 340.5 L 714.5 361.5 L 760.5 356.5 " fill="none" id="make-me-a-hanzi-animation-15" stroke-dasharray="296 592" stroke-linecap="round"></path>

      <clipPath id="make-me-a-hanzi-clip-16">
      <path d="M 518.5 252.5 Q 494.5 268.5 468.5 275.5 Q 461.5 276.5 457.5 272.5 Q 450.5 268.5 459.5 257.5 Q 495.5 203.5 505.5 65.5 Q 508.5 8.5 542.5 -12.5 L 543.5 -13.5 Q 559.5 -17.5 559.5 9.5 L 559.5 15.5 L 555.5 45.5 Q 534.5 135.5 531.5 220.5 C 530.5 244.5 530.5 244.5 518.5 252.5 Z" fill="lightgray"></path>
      </clipPath>
      <path clip-path="url(#make-me-a-hanzi-clip-16)" d="M 465.5 265.5 L 498.5 236.5 L 507.5 212.5 L 528.5 58.5 L 548.5 -7.5 " fill="none" id="make-me-a-hanzi-animation-16" stroke-dasharray="422 844" stroke-linecap="round"></path>

      <clipPath id="make-me-a-hanzi-clip-17">
      <path d="M 754.5 39.5 Q 764.5 14.5 789.5 -35.5 Q 796.5 -51.5 807.5 -51.5 Q 822.5 -48.5 831.5 -23.5 Q 855.5 22.5 870.5 181.5 Q 874.5 226.5 895.5 253.5 Q 911.5 272.5 899.5 284.5 Q 880.5 303.5 836.5 322.5 Q 818.5 332.5 788.5 320.5 Q 686.5 277.5 518.5 252.5 C 488.5 247.5 502.5 214.5 531.5 220.5 Q 535.5 220.5 631.5 242.5 L 667.5 250.5 Q 715.5 263.5 772.5 276.5 Q 796.5 280.5 807.5 271.5 Q 814.5 267.5 814.5 248.5 Q 814.5 158.5 798.5 71.5 Q 797.5 55.5 791.5 54.5 Q 790.5 53.5 785.5 54.5 C 764.5 32.5 749.5 51.5 754.5 39.5 Z" fill="lightgray"></path>
      </clipPath>
      <path clip-path="url(#make-me-a-hanzi-clip-17)" d="M 528.5 250.5 L 543.5 239.5 L 615.5 251.5 L 790.5 299.5 L 821.5 297.5 L 844.5 280.5 L 854.5 266.5 L 829.5 78.5 L 823.5 49.5 L 806.5 17.5 L 806.5 -38.5 " fill="none" id="make-me-a-hanzi-animation-17" stroke-dasharray="789 1578" stroke-linecap="round"></path>

      <clipPath id="make-me-a-hanzi-clip-18">
      <path d="M 683.5 140.5 Q 720.5 149.5 756.5 154.5 Q 777.5 158.5 769.5 169.5 Q 759.5 182.5 737.5 185.5 Q 716.5 188.5 685.5 178.5 L 640.5 163.5 Q 604.5 153.5 574.5 143.5 Q 559.5 140.5 578.5 127.5 Q 582.5 124.5 641.5 132.5 L 683.5 140.5 Z" fill="lightgray"></path>
      </clipPath>
      <path clip-path="url(#make-me-a-hanzi-clip-18)" d="M 575.5 135.5 L 627.5 142.5 L 710.5 166.5 L 740.5 169.5 L 760.5 164.5 " fill="none" id="make-me-a-hanzi-animation-18" stroke-dasharray="318 636" stroke-linecap="round"></path>

      <clipPath id="make-me-a-hanzi-clip-19">
      <path d="M 679.5 66.5 Q 680.5 106.5 683.5 140.5 L 685.5 178.5 Q 686.5 187.5 687.5 195.5 Q 687.5 232.5 686.5 234.5 Q 676.5 244.5 667.5 250.5 C 643.5 268.5 616.5 268.5 631.5 242.5 Q 632.5 241.5 634.5 238.5 Q 637.5 228.5 640.5 163.5 L 641.5 132.5 Q 641.5 102.5 642.5 58.5 C 643.5 28.5 678.5 36.5 679.5 66.5 Z" fill="lightgray"></path>
      </clipPath>
      <path clip-path="url(#make-me-a-hanzi-clip-19)" d="M 642.5 236.5 L 662.5 222.5 L 663.5 205.5 L 661.5 90.5 L 647.5 67.5 " fill="none" id="make-me-a-hanzi-animation-19" stroke-dasharray="311 622" stroke-linecap="round"></path>

      <clipPath id="make-me-a-hanzi-clip-20">
      <path d="M 559.5 15.5 Q 565.5 15.5 573.5 16.5 Q 631.5 29.5 754.5 39.5 C 784.5 41.5 794.5 42.5 785.5 54.5 Q 781.5 61.5 762.5 75.5 Q 747.5 82.5 721.5 76.5 Q 699.5 72.5 679.5 66.5 L 642.5 58.5 Q 593.5 51.5 555.5 45.5 C 525.5 40.5 529.5 14.5 559.5 15.5 Z" fill="lightgray"></path>
      </clipPath>
      <path clip-path="url(#make-me-a-hanzi-clip-20)" d="M 565.5 23.5 L 577.5 33.5 L 718.5 56.5 L 778.5 56.5 " fill="none" id="make-me-a-hanzi-animation-20" stroke-dasharray="346 692" stroke-linecap="round"></path>

</g>
</svg>
